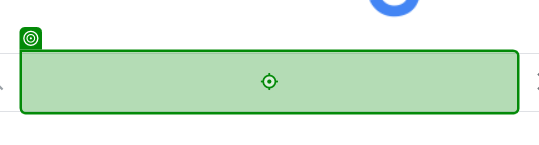
Task: recommending movies based on user's interest
Workflow: Main

Step 1: type "["suggest me "+moviezone+" movies in "+language]" into the text box in window 'Google' (chrome.exe)
